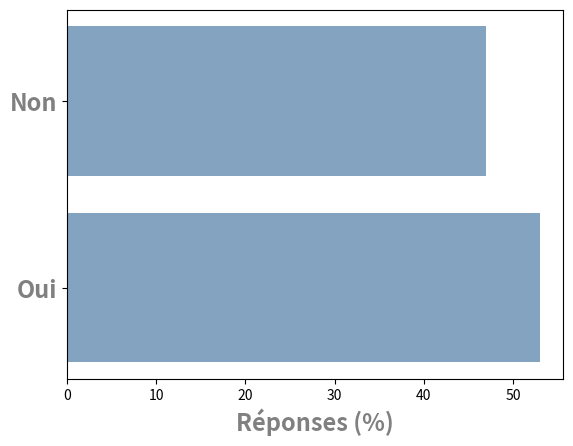

This chart was generated by the following Python code:
# coding: utf-8

import numpy as np
import matplotlib.pyplot as plt
height = [53, 47]
bars = ('Oui', 'Non')
y_pos = np.arange(len(bars))
plt.barh(bars, height, color=(0.2, 0.4, 0.6, 0.6))
 
# Custom Axis title
plt.xlabel(u'Réponses (%)', fontweight='bold', color = 'grey', fontsize='17', horizontalalignment='center')
plt.yticks(y_pos, bars, color='grey', fontweight='bold', fontsize='17', horizontalalignment='right')
 

plt.show()
